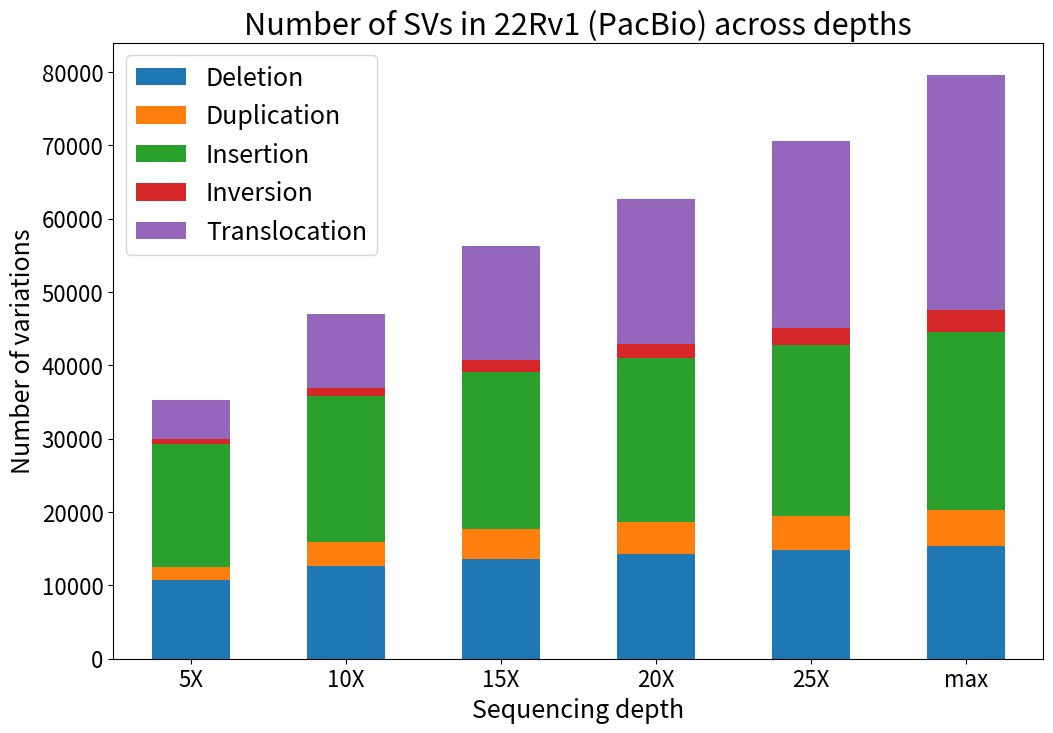

Source code (Python):
# [redacted]
# _*_ coding=utf-8 _*_
"""
Surprisingly, seaborn was not a good choice for plotting stacked barplot, so we use pandas
"""
import pandas as pd
import matplotlib.pyplot as plt

# Create the list for the number for each SV type at each depth
del_list = [10735, 12642, 13638, 14246, 14815, 15411]
dup_list = [1783, 3228, 4056, 4418, 4684, 4874]
ins_list = [16806, 19956, 21467, 22333, 23258, 24263]
inv_list = [634, 1058, 1514, 1885, 2388, 3004]
tra_list = [5316, 10148, 15570, 19796, 25426, 32066]

index_list = ["5X", "10X", "15X", "20X", "25X", "max"]

# Create pandas dataframe
df = pd.DataFrame({"Deletion" : del_list, "Duplication" : dup_list, "Insertion" : ins_list, "Inversion" : inv_list, "Translocation" : tra_list}, index = index_list)

# Create stacked barplot, rot=0, means do not rotate the x axis
df.plot.bar(stacked=True, rot=0, ylim=(0, 84000))

plt.xlabel('Sequencing depth', fontsize=18)

plt.ylabel('Number of variations', fontsize=18)

plt.title('Number of SVs in 22Rv1 (PacBio) across depths', fontsize=22)

plt.xticks(size = 16)

plt.yticks(size = 16)

plt.legend(fontsize=18)
# Save the plot as a PNG file with the desired size
# plt.gcf use the plt from matplotlib.pyplot to get the picture self and then resize  
plt.gcf().set_size_inches(12, 8)

# Save the plot as a PNG file
plt.savefig('22Rv1_SV_type_across_depth.png', dpi=900)

